7-way image classification set "glucoma_classification" from GitHub (Ambssharma/glucoma_classification); label vocabulary: glaucoma expert cup, glaucoma expert disc, final glu aug, non-glaucoma augmented, glaucoma augmented images, glaucoma resized, non-glaucoma resized.

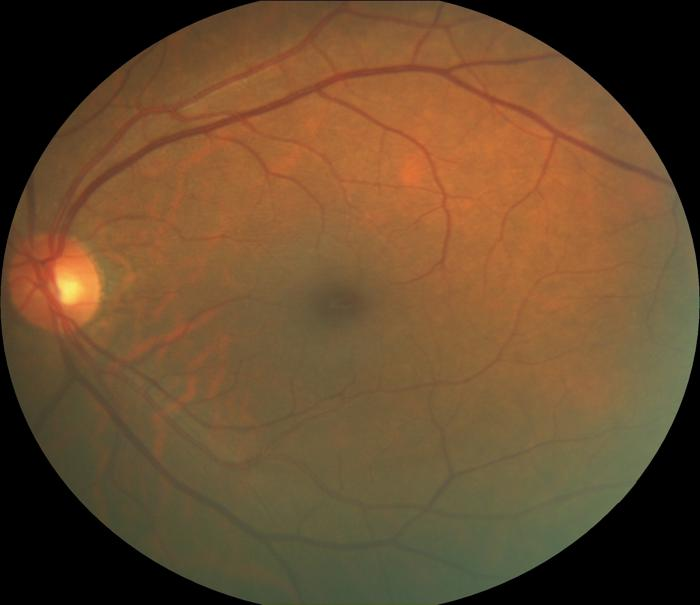
Label: non-glaucoma resized

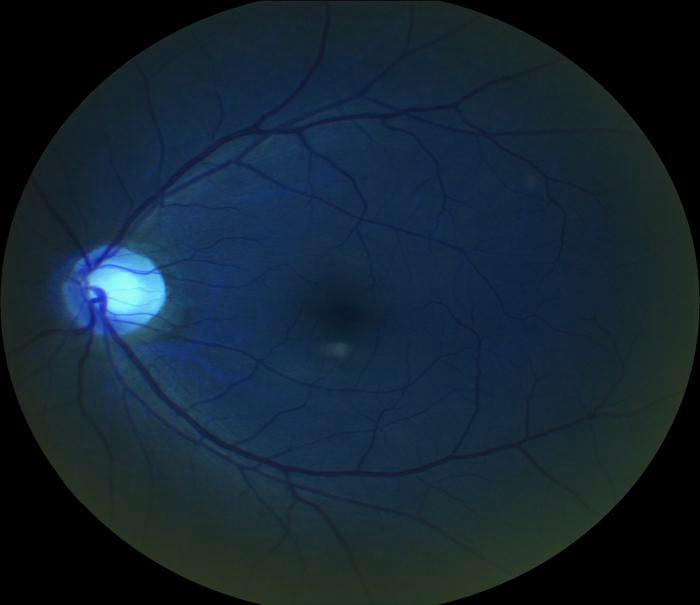
Label: glaucoma augmented images

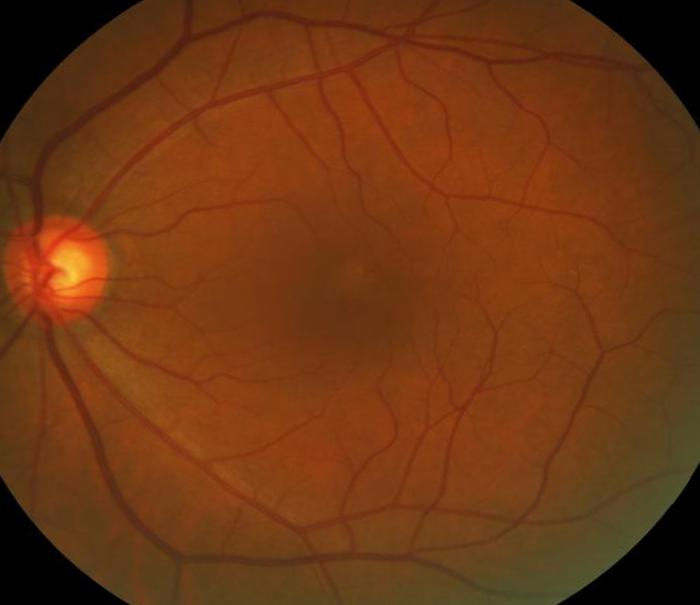
Label: final glu aug

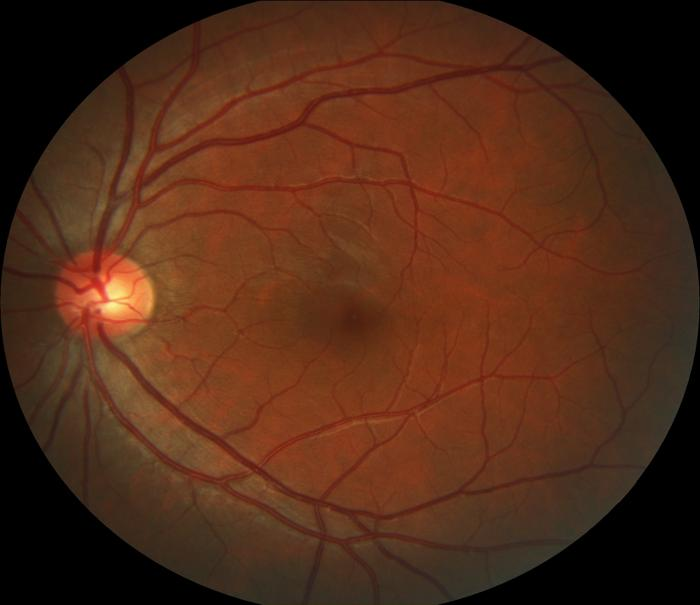
Label: glaucoma resized

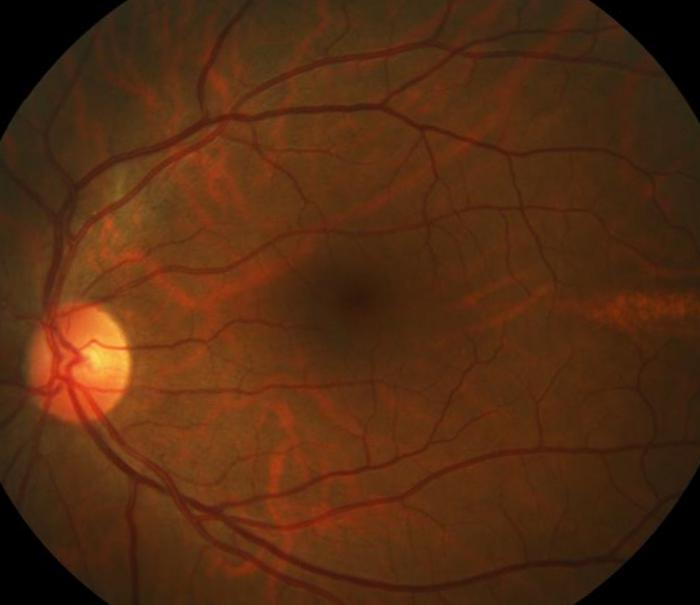
Label: non-glaucoma augmented

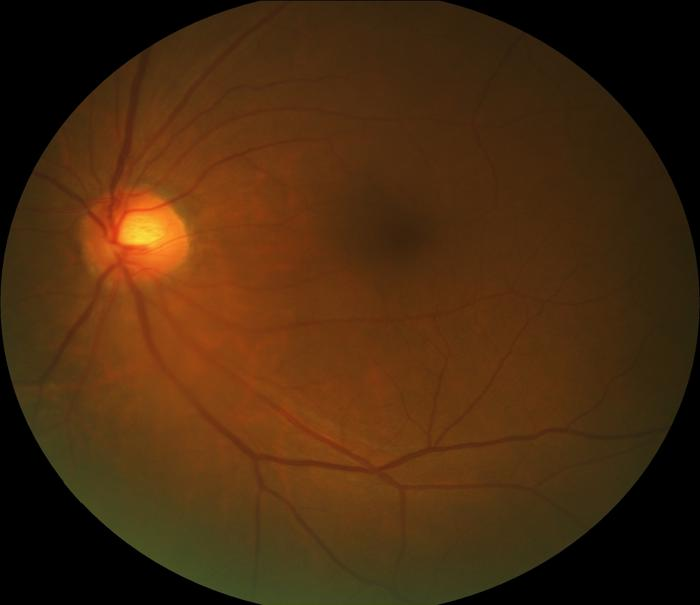
Label: non-glaucoma resized
